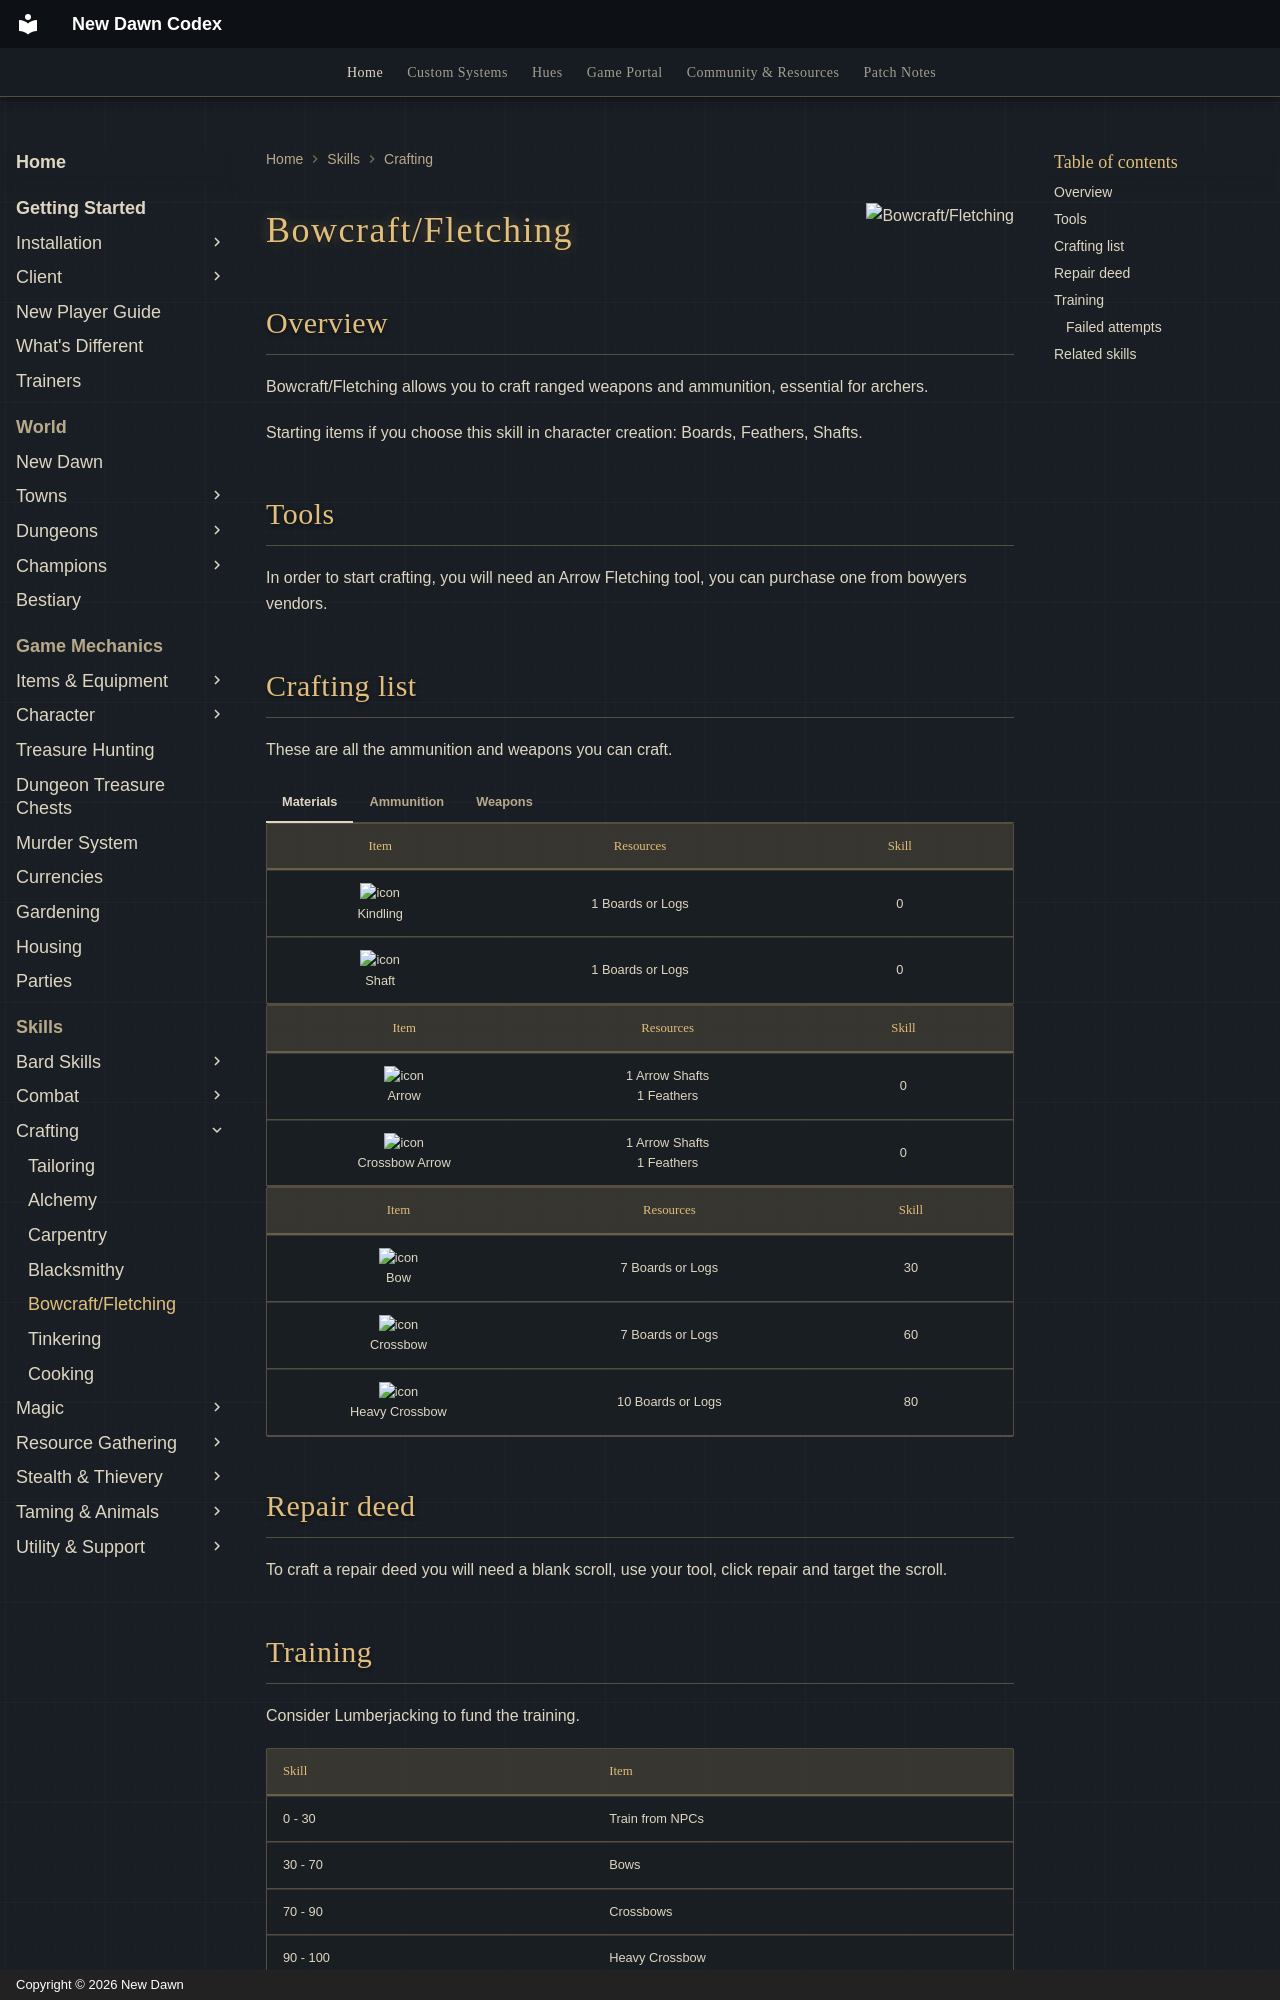

repository: UONewDawn/codex · page: skills/crafting/bowcraft-fletching/index.html · generator: mkdocs · copyright: Copyright © 2026 New Dawn

---
description: "Bowcraft/Fletching on New Dawn: craft bows, crossbows, arrows and bolts. Crafting list, materials and training."
---

![Bowcraft/Fletching](../../assets/flags/flag-bowcraft.png){ align=right }

# Bowcraft/Fletching

## Overview

Bowcraft/Fletching allows you to craft ranged weapons and ammunition, essential for archers.

Starting items if you choose this skill in character creation: Boards, Feathers, Shafts.

## Tools

In order to start crafting, you will need an Arrow Fletching tool, you can purchase one from bowyers vendors.

## Crafting list

These are all the ammunition and weapons you can craft.

=== "Materials"

    |                         Item                         |    Resources     | Skill |
    |:----------------------------------------------------:|:----------------:|:-----:|
    | ![icon](../../assets/items/kindling.png)<br>Kindling | 1 Boards or Logs |   0   |
    |    ![icon](../../assets/items/shaft.png)<br>Shaft    | 1 Boards or Logs |   0   |

=== "Ammunition"

    |                          Item                          |          Resources           | Skill |
    |:------------------------------------------------------:|:----------------------------:|:-----:|
    |     ![icon](../../assets/items/arrow.png)<br>Arrow     | 1 Arrow Shafts<br>1 Feathers |   0   |
    | ![icon](../../assets/items/bolt.png)<br>Crossbow Arrow | 1 Arrow Shafts<br>1 Feathers |   0   |
        
=== "Weapons"

    |                               Item                               |     Resources     | Skill |
    |:----------------------------------------------------------------:|:-----------------:|:-----:|
    |            ![icon](../../assets/items/bow.png)<br>Bow            | 7 Boards or Logs  |  30   |
    |       ![icon](../../assets/items/crossbow.png)<br>Crossbow       | 7 Boards or Logs  |  60   |
    | ![icon](../../assets/items/heavy-crossbow.png)<br>Heavy Crossbow | 10 Boards or Logs |  80   |

## Repair deed

To craft a repair deed you will need a blank scroll, use your tool, click repair and target the scroll.
